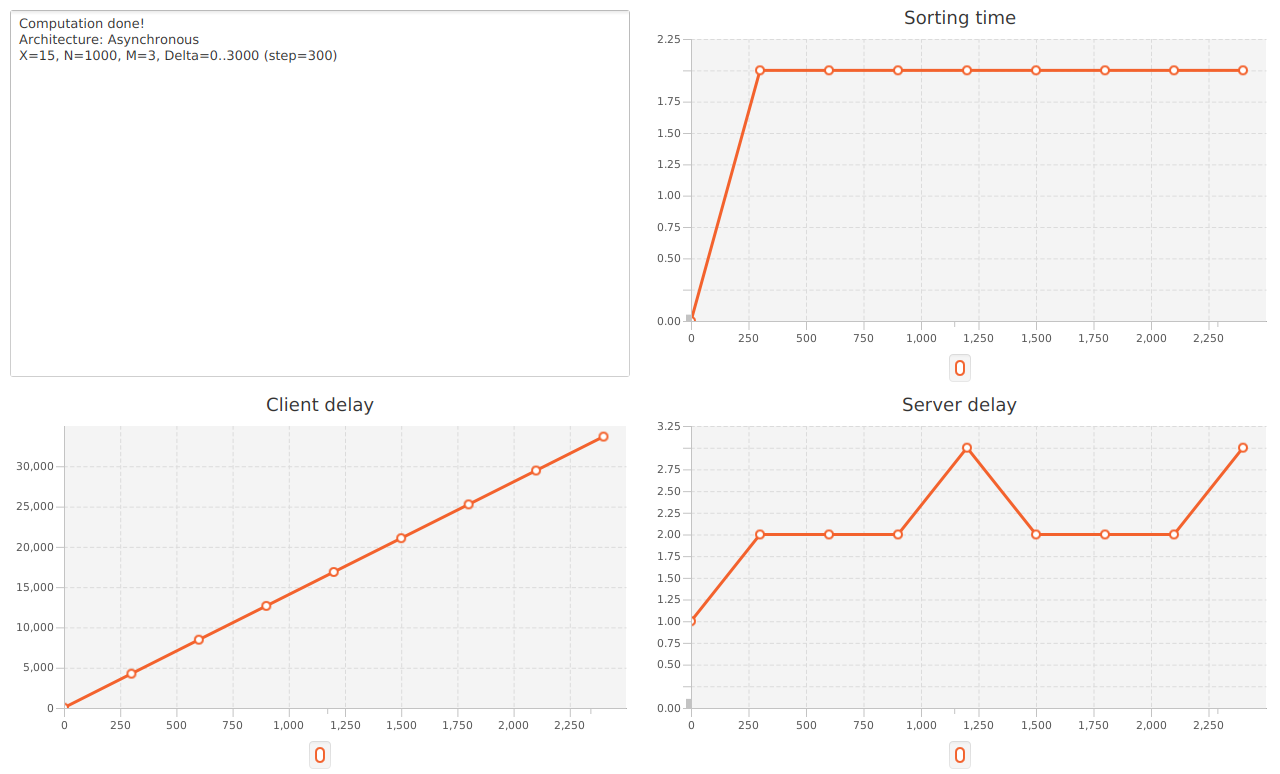

Source data for this figure (header and first rows):
arch, x, n, m, delta, sorting, server, client
Asynchronous, 15, 1000, 3, 0, 0, 1, 37
Asynchronous, 15, 1000, 3, 300, 2, 2, 4258
Asynchronous, 15, 1000, 3, 600, 2, 2, 8476
Asynchronous, 15, 1000, 3, 900, 2, 2, 12671
Asynchronous, 15, 1000, 3, 1200, 2, 3, 16878
Asynchronous, 15, 1000, 3, 1500, 2, 2, 21073
Asynchronous, 15, 1000, 3, 1800, 2, 2, 25270
Asynchronous, 15, 1000, 3, 2100, 2, 2, 29473
Asynchronous, 15, 1000, 3, 2400, 2, 3, 33684
